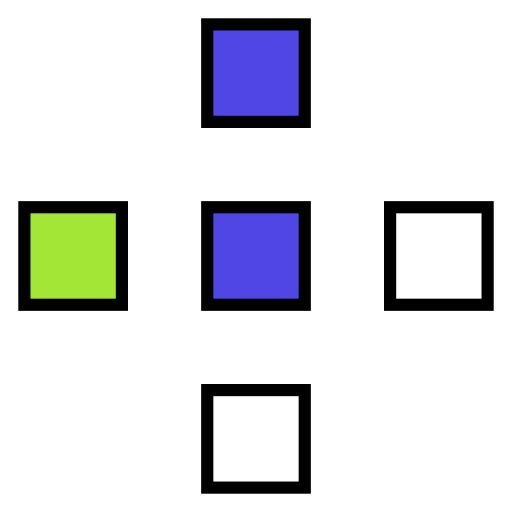
t = 0.00 s
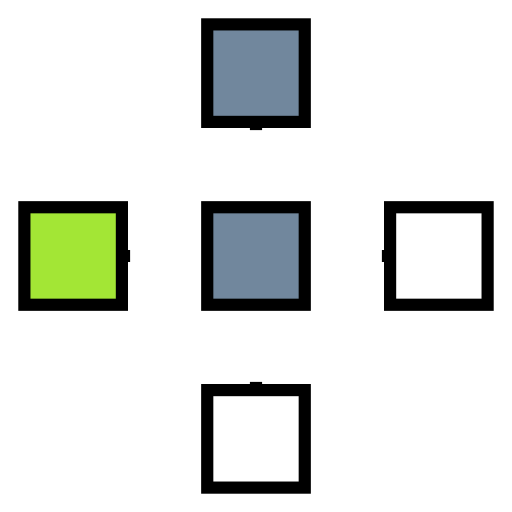
t = 0.25 s
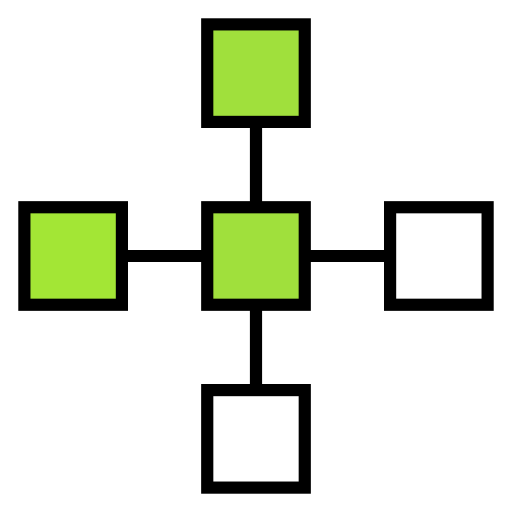
t = 0.75 s
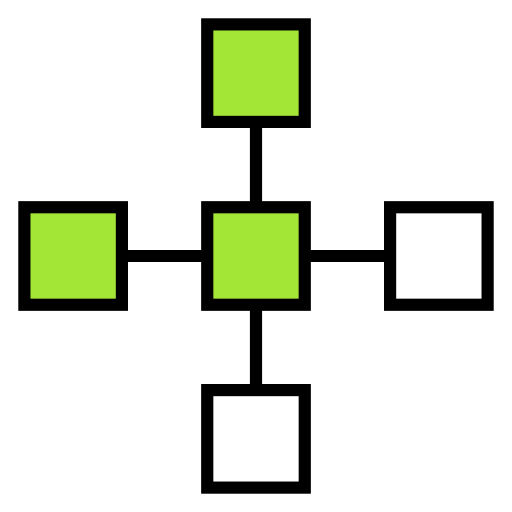
t = 1.00 s
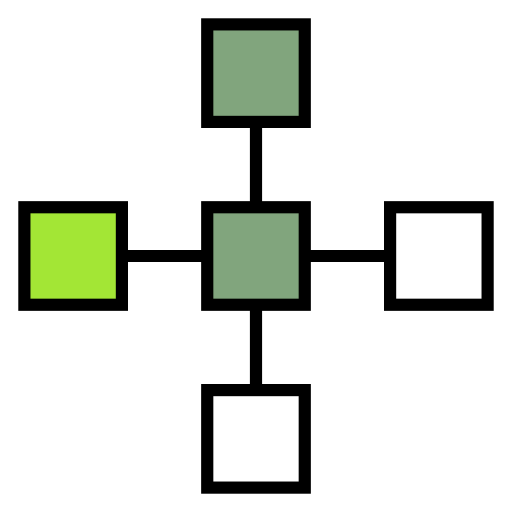
t = 1.25 s
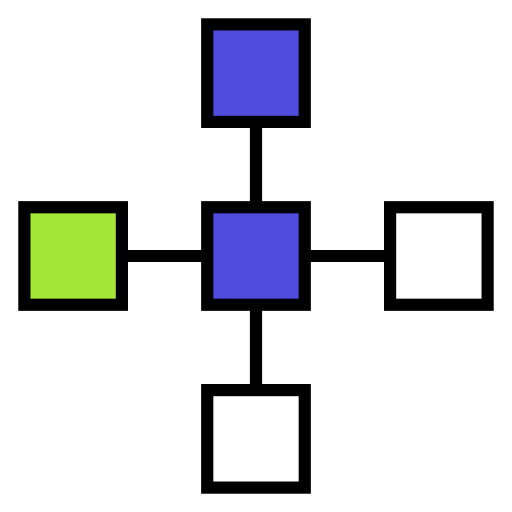
t = 1.75 s

The animated SVG that drew these frames (rendered in a browser with its animation timeline set to each time). Animation: 2 CSS @keyframes rules; one cycle of 2.00 s, repeats indefinitely.

<?xml version="1.0" encoding="UTF-8"?>
<svg xmlns="http://www.w3.org/2000/svg" 
     baseProfile="full" 
     height="84px" 
     version="1.1" 
     width="84px"
     viewBox="0 0 84 84">
    
    <!-- Styles -->
    <style>
        @keyframes pulse {
            0% { fill: #4F46E5; }
            50% { fill: #A3E635; }
            100% { fill: #4F46E5; }
        }
        
        @keyframes draw {
            0% { stroke-dashoffset: 100; }
            50% { stroke-dashoffset: 0; }
            100% { stroke-dashoffset: 100; }
        }
        
        .animated-square {
            animation: pulse 2s infinite;
        }
        
        .animated-line {
            stroke-dasharray: 100;
            stroke-dashoffset: 100;
            animation: draw 2s ease-in infinite;
        }
    </style>
    
    <defs />
    
    <!-- Vertical Lines -->
    <line stroke="#000" 
          stroke-width="2" 
          x1="42" 
          x2="42" 
          y1="12" 
          y2="42" 
          class="animated-line" />
    
    <line stroke="#000" 
          stroke-width="2" 
          x1="42" 
          x2="42" 
          y1="72" 
          y2="42" 
          class="animated-line" />
    
    <!-- Horizontal Lines -->
    <line stroke="#000" 
          stroke-width="2" 
          x1="12" 
          x2="42" 
          y1="42" 
          y2="42" 
          class="animated-line" />
    
    <line stroke="#000" 
          stroke-width="2" 
          x1="72" 
          x2="42" 
          y1="42" 
          y2="42" 
          class="animated-line" />
    
    <!-- Squares -->
    <!-- Square Top Center -->
    <rect fill="#4F46E5" 
          height="16" 
          stroke="#000" 
          stroke-width="2" 
          width="16" 
          x="34" 
          y="4" 
          class="animated-square" />
    
    <!-- Square Center Left -->
    <rect fill="#A3E635" 
          height="16" 
          stroke="#000" 
          stroke-width="2" 
          width="16" 
          x="4" 
          y="34" />
    
    <!-- Square Center Right -->
    <rect fill="white" 
          height="16" 
          stroke="#000" 
          stroke-width="2" 
          width="16" 
          x="64" 
          y="34" />
    
    <!-- Square Bottom Center -->
    <rect fill="white" 
          height="16" 
          stroke="#000" 
          stroke-width="2" 
          width="16" 
          x="34" 
          y="64" />
    
    <!-- Square Center -->
    <rect fill="#4F46E5" 
          height="16" 
          stroke="#000" 
          stroke-width="2" 
          width="16" 
          x="34" 
          y="34" 
          class="animated-square" />
</svg>